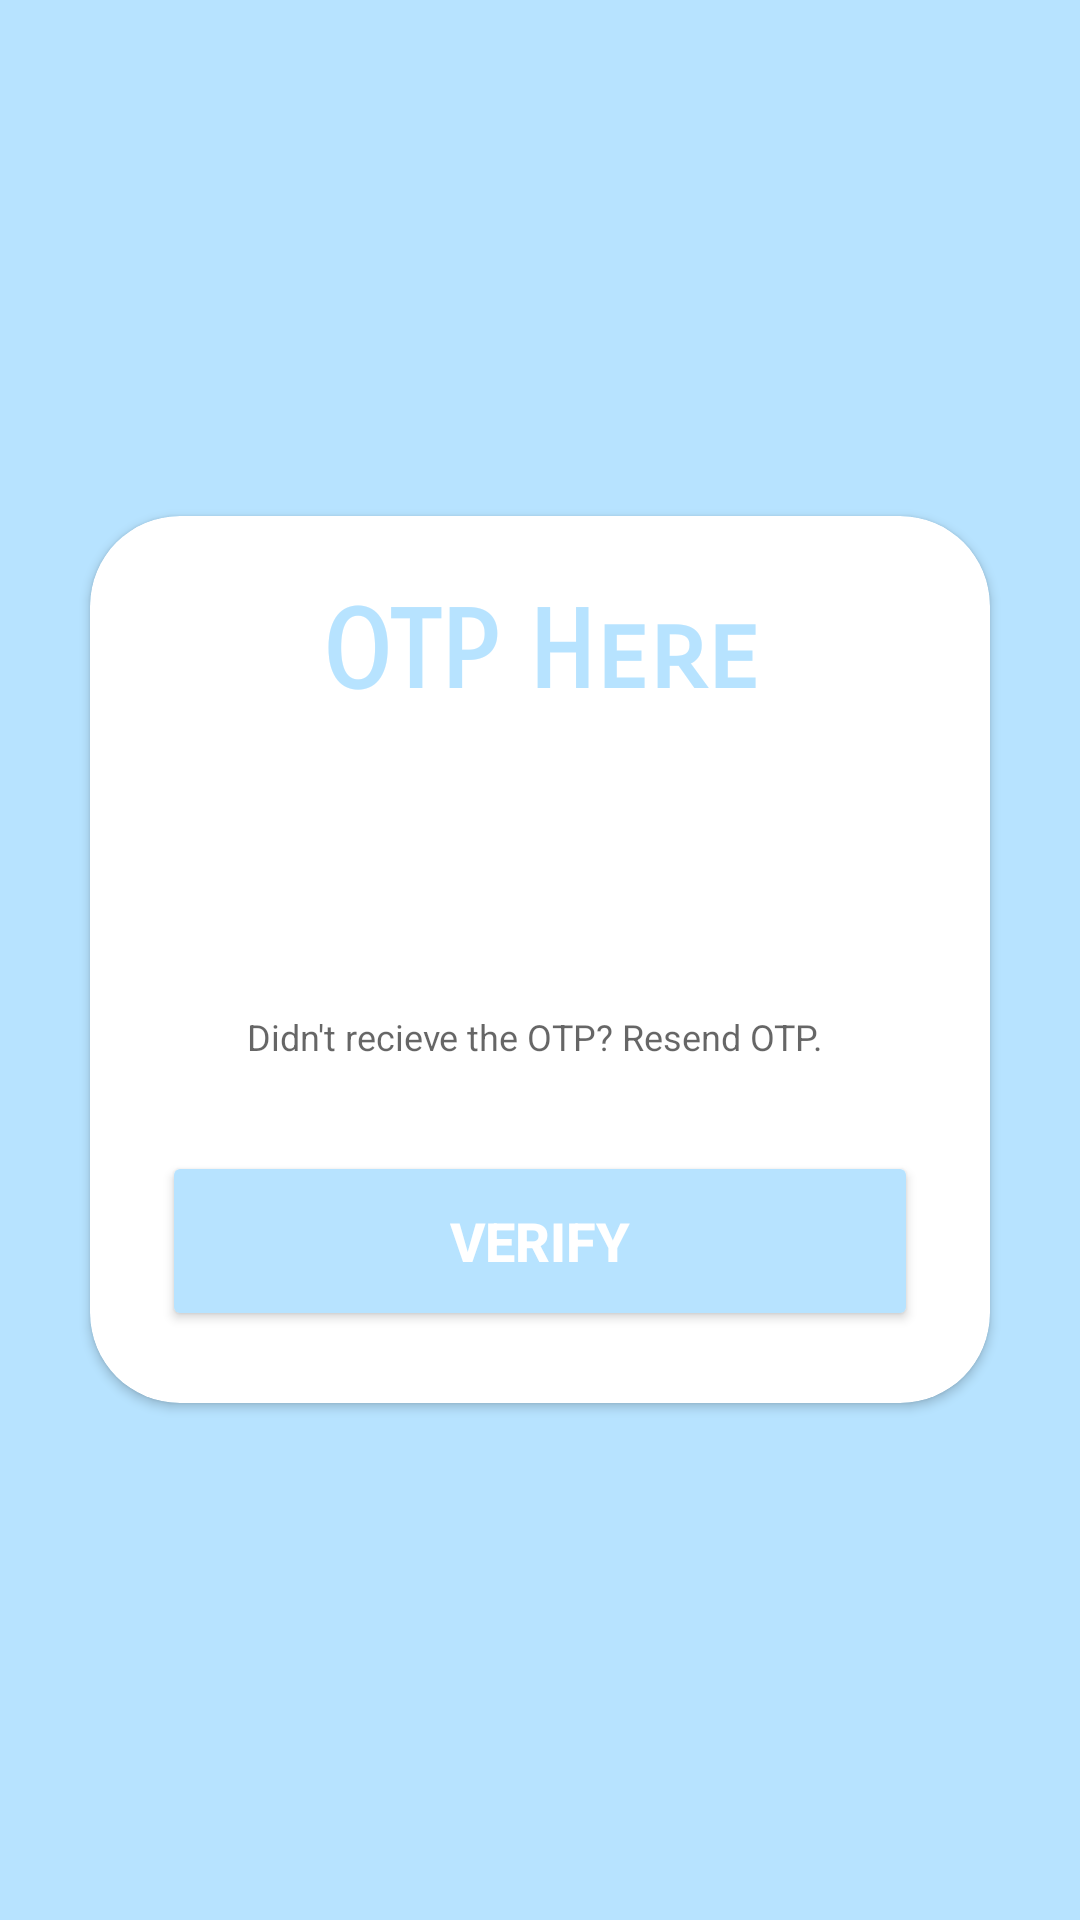

Reconstruct the res/layout file that produces this screen, plus the resources it refers to.
<!-- AndroidManifest.xml: application theme Theme.QRStorer -->
<!-- res/layout/activity_otp_verify.xml -->
<?xml version="1.0" encoding="utf-8"?>
<LinearLayout xmlns:android="http://schemas.android.com/apk/res/android"
    xmlns:app="http://schemas.android.com/apk/res-auto"
    xmlns:tools="http://schemas.android.com/tools"
    android:layout_width="match_parent"
    android:layout_height="match_parent"
    android:gravity="center"
    android:background="@color/orange"
    tools:context=".otp_verify">

    <androidx.cardview.widget.CardView
        android:layout_width="match_parent"
        android:layout_height="wrap_content"
        android:layout_margin="30dp"
        app:cardCornerRadius="30dp"
        android:elevation="20dp"
        android:outlineSpotShadowColor="@color/black"
        android:animateLayoutChanges="true"
        android:background="@drawable/custom_edittext">
        <LinearLayout
            android:layout_width="match_parent"
            android:layout_height="wrap_content"
            android:orientation="vertical"
            android:layout_gravity="center_horizontal"
            android:padding="24dp">

            <TextView
                android:layout_width="match_parent"
                android:layout_height="wrap_content"
                android:text="OTP Here"
                android:id="@+id/LoginText"
                android:fontFamily="sans-serif-smallcaps"
                android:textSize="36dp"
                android:textAlignment="center"
                android:textStyle="bold"
                android:textColor="@color/orange"/>

            <LinearLayout
                android:layout_width="match_parent"
                android:layout_height="wrap_content"
                android:layout_marginTop="30dp"
                android:gravity="center"
                android:layout_marginHorizontal="2dp"
                android:orientation="horizontal">

                <EditText
                    android:padding="10dp"
                    android:textStyle="bold"
                    android:textSize="20dp"
                    android:id="@+id/input1"
                    android:layout_width="30dp"
                    android:layout_height="48dp"
                    android:autofillHints=""
                    android:maxLength="1"
                    android:layout_marginHorizontal="2dp"
                    android:background="@drawable/custom_edittext"
                    android:fontFamily="sans-serif-smallcaps"
                    android:inputType="number"
                    android:textColor="@color/black" />

                <EditText
                    android:padding="10dp"
                    android:textStyle="bold"
                    android:textSize="20dp"
                    android:layout_marginHorizontal="2dp"
                android:id="@+id/input2"
                android:layout_width="30dp"
                android:layout_height="48dp"
                android:autofillHints=""
                    android:maxLength="1"
                android:background="@drawable/custom_edittext"
                android:fontFamily="sans-serif-smallcaps"
                android:inputType="number"
                android:textColor="@color/black" />

                <EditText
                    android:padding="10dp"
                    android:textStyle="bold"
                    android:textSize="20dp"
                    android:layout_marginHorizontal="2dp"
                    android:id="@+id/input3"
                    android:layout_width="30dp"
                    android:layout_height="48dp"
                    android:autofillHints=""
                    android:maxLength="1"
                    android:background="@drawable/custom_edittext"
                    android:fontFamily="sans-serif-smallcaps"
                    android:inputType="number"
                    android:textColor="@color/black" />

                <EditText
                    android:padding="10dp"
                    android:textStyle="bold"
                    android:textSize="20dp"
                    android:layout_marginHorizontal="2dp"
                    android:id="@+id/input4"
                    android:layout_width="30dp"
                    android:layout_height="48dp"
                    android:autofillHints=""
                    android:maxLength="1"
                    android:background="@drawable/custom_edittext"
                    android:fontFamily="sans-serif-smallcaps"
                    android:inputType="number"
                    android:textColor="@color/black"
                    tools:ignore="LabelFor" />

                <EditText
                    android:padding="10dp"
                    android:textStyle="bold"
                    android:textSize="20dp"
                    android:layout_marginHorizontal="2dp"
                    android:id="@+id/input5"
                    android:layout_width="30dp"
                    android:layout_height="48dp"
                    android:autofillHints=""
                    android:maxLength="1"
                    android:background="@drawable/custom_edittext"
                    android:fontFamily="sans-serif-smallcaps"
                    android:inputType="number"
                    android:textColor="@color/black" />

                <EditText
                    android:padding="10dp"
                    android:textStyle="bold"
                    android:textSize="20dp"
                    android:layout_marginHorizontal="2dp"
                    android:id="@+id/input6"
                    android:maxLength="1"
                    android:layout_width="30dp"
                    android:layout_height="48dp"
                    android:autofillHints=""
                    android:background="@drawable/custom_edittext"
                    android:fontFamily="sans-serif-smallcaps"
                    android:inputType="number"
                    android:textColor="@color/black" />
        </LinearLayout>


            <TextView
                android:id="@+id/resendOTP"
                android:layout_marginTop="20dp"
                android:layout_gravity="center"
                android:layout_width="wrap_content"
                android:layout_height="wrap_content"
                android:hint="Didn't recieve the OTP? Resend OTP. "
                android:textSize="12dp" />




            <Button
                android:id="@+id/verify"
                android:layout_width="match_parent"
                android:layout_gravity="center"
                android:layout_height="60dp"
                android:backgroundTint="@color/orange"
                android:layout_marginTop="30dp"
                android:text="@string/verify"
                android:textStyle="bold"
                android:textColor="@color/white"
                android:textSize="18sp"
                app:cornerRadius = "35dp"
                />



        </LinearLayout>
    </androidx.cardview.widget.CardView>


</LinearLayout>
<!-- resources referenced by this layout -->
<resources>
  <color name="black">#FF000000</color>
  <color name="orange">#b7e3ff</color>
  <color name="white">#FFFFFFFF</color>
  <string name="verify">VERIFY</string>
  <style name="Theme.QRStorer" parent="Theme.MaterialComponents.DayNight.NoActionBar">
          
          <item name="colorPrimary">@color/purple_500</item>
          <item name="colorPrimaryVariant">@color/purple_700</item>
          <item name="colorOnPrimary">@color/white</item>
          
          <item name="colorSecondary">@color/teal_200</item>
          <item name="colorSecondaryVariant">@color/teal_700</item>
          <item name="colorOnSecondary">@color/black</item>
          
          <item name="android:statusBarColor">?attr/colorPrimaryVariant</item>
          
      </style>
  <color name="purple_500">#b7e3ff</color>
  <color name="purple_700">#b7e3ff</color>
  <color name="teal_200">#FF03DAC5</color>
  <color name="teal_700">#FF018786</color>
</resources>
